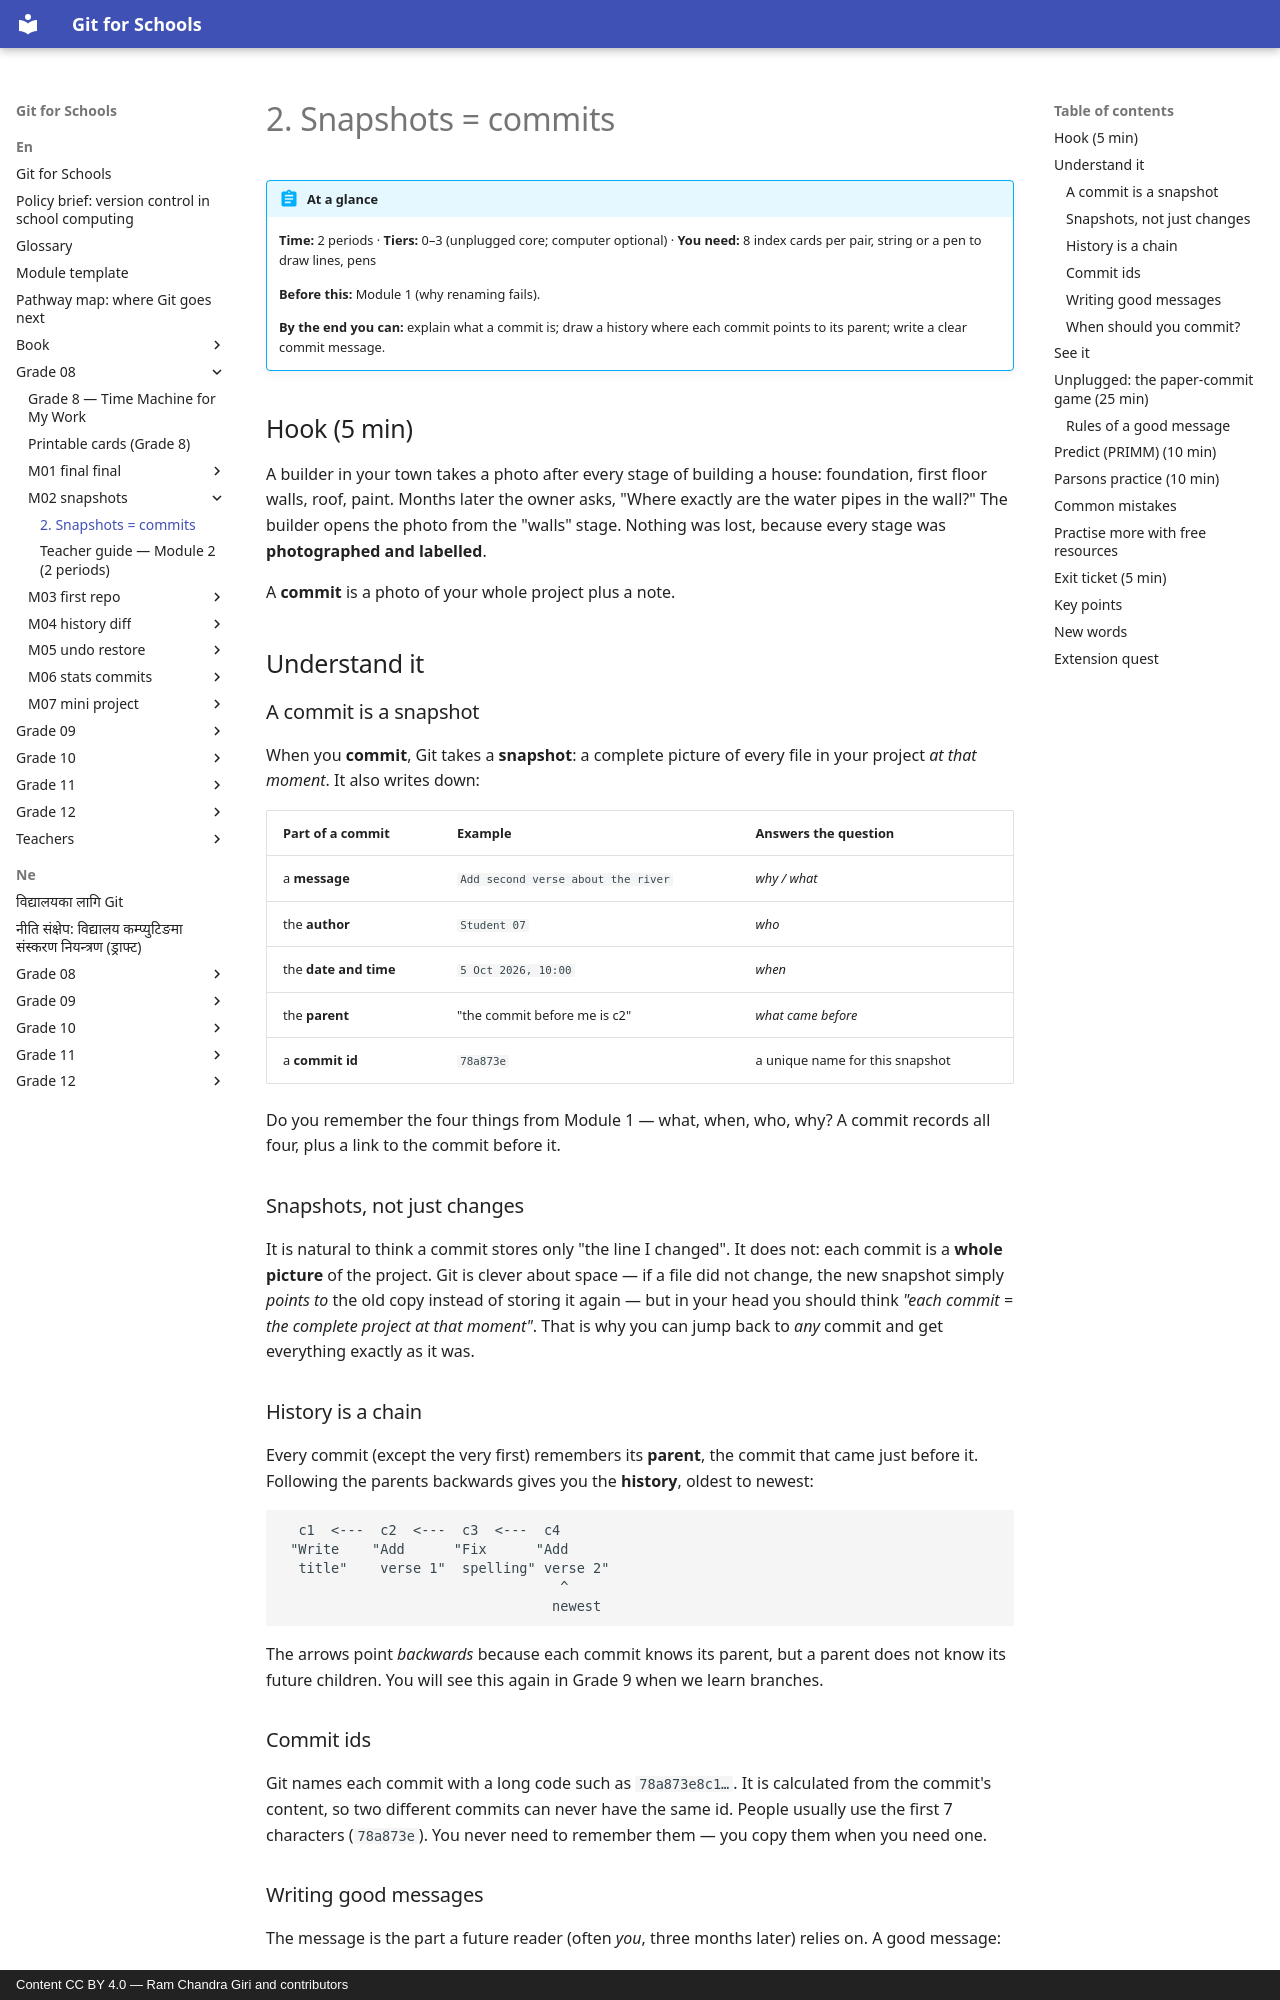

repository: rcgiri-physics/git-for-nepal · page: en/grade-08/m02-snapshots/lesson/index.html · generator: mkdocs · copyright: Content CC BY 4.0 — Ram Chandra Giri and contributors

---
id: g8-m02-snapshots
grade: 8
hours: 2
prerequisites: [g8-m01-final-final]
outcomes:
  - "Explain a commit as a snapshot with a message"
  - "Draw a history of commits in order, each pointing to its parent"
  - "Write a message that says what and why"
tier_support: [0, 1, 2, 3]
license: CC-BY-4.0
---

# 2. Snapshots = commits

!!! abstract "At a glance"
    **Time:** 2 periods · **Tiers:** 0–3 (unplugged core; computer optional) · **You need:** 8 index cards per pair, string or a pen to draw lines, pens

    **Before this:** Module 1 (why renaming fails).

    **By the end you can:** explain what a commit is; draw a history where each commit points to its parent; write a clear commit message.

## Hook (5 min)
A builder in your town takes a photo after every stage of building a house: foundation, first floor walls, roof, paint. Months later the owner asks, "Where exactly are the water pipes in the wall?" The builder opens the photo from the "walls" stage. Nothing was lost, because every stage was **photographed and labelled**.

A **commit** is a photo of your whole project plus a note.

## Understand it

### A commit is a snapshot
When you **commit**, Git takes a **snapshot**: a complete picture of every file in your project *at that moment*. It also writes down:

| Part of a commit | Example | Answers the question |
|---|---|---|
| a **message** | `Add second verse about the river` | *why / what* |
| the **author** | `Student 07` | *who* |
| the **date and time** | `5 Oct 2026, 10:00` | *when* |
| the **parent** | "the commit before me is c2" | *what came before* |
| a **commit id** | `78a873e` | a unique name for this snapshot |

Do you remember the four things from Module 1 — what, when, who, why? A commit records all four, plus a link to the commit before it.

### Snapshots, not just changes
It is natural to think a commit stores only "the line I changed". It does not: each commit is a **whole picture** of the project. Git is clever about space — if a file did not change, the new snapshot simply *points to* the old copy instead of storing it again — but in your head you should think *"each commit = the complete project at that moment"*. That is why you can jump back to *any* commit and get everything exactly as it was.

### History is a chain
Every commit (except the very first) remembers its **parent**, the commit that came just before it. Following the parents backwards gives you the **history**, oldest to newest:

```
  c1  <---  c2  <---  c3  <---  c4
 "Write    "Add      "Fix      "Add
  title"    verse 1"  spelling" verse 2"
                                  ^
                                 newest
```

The arrows point *backwards* because each commit knows its parent, but a parent does not know its future children. You will see this again in Grade 9 when we learn branches.

### Commit ids
Git names each commit with a long code such as `78a873e8c1…`. It is calculated from the commit's content, so two different commits can never have the same id. People usually use the first 7 characters (`78a873e`). You never need to remember them — you copy them when you need one.
